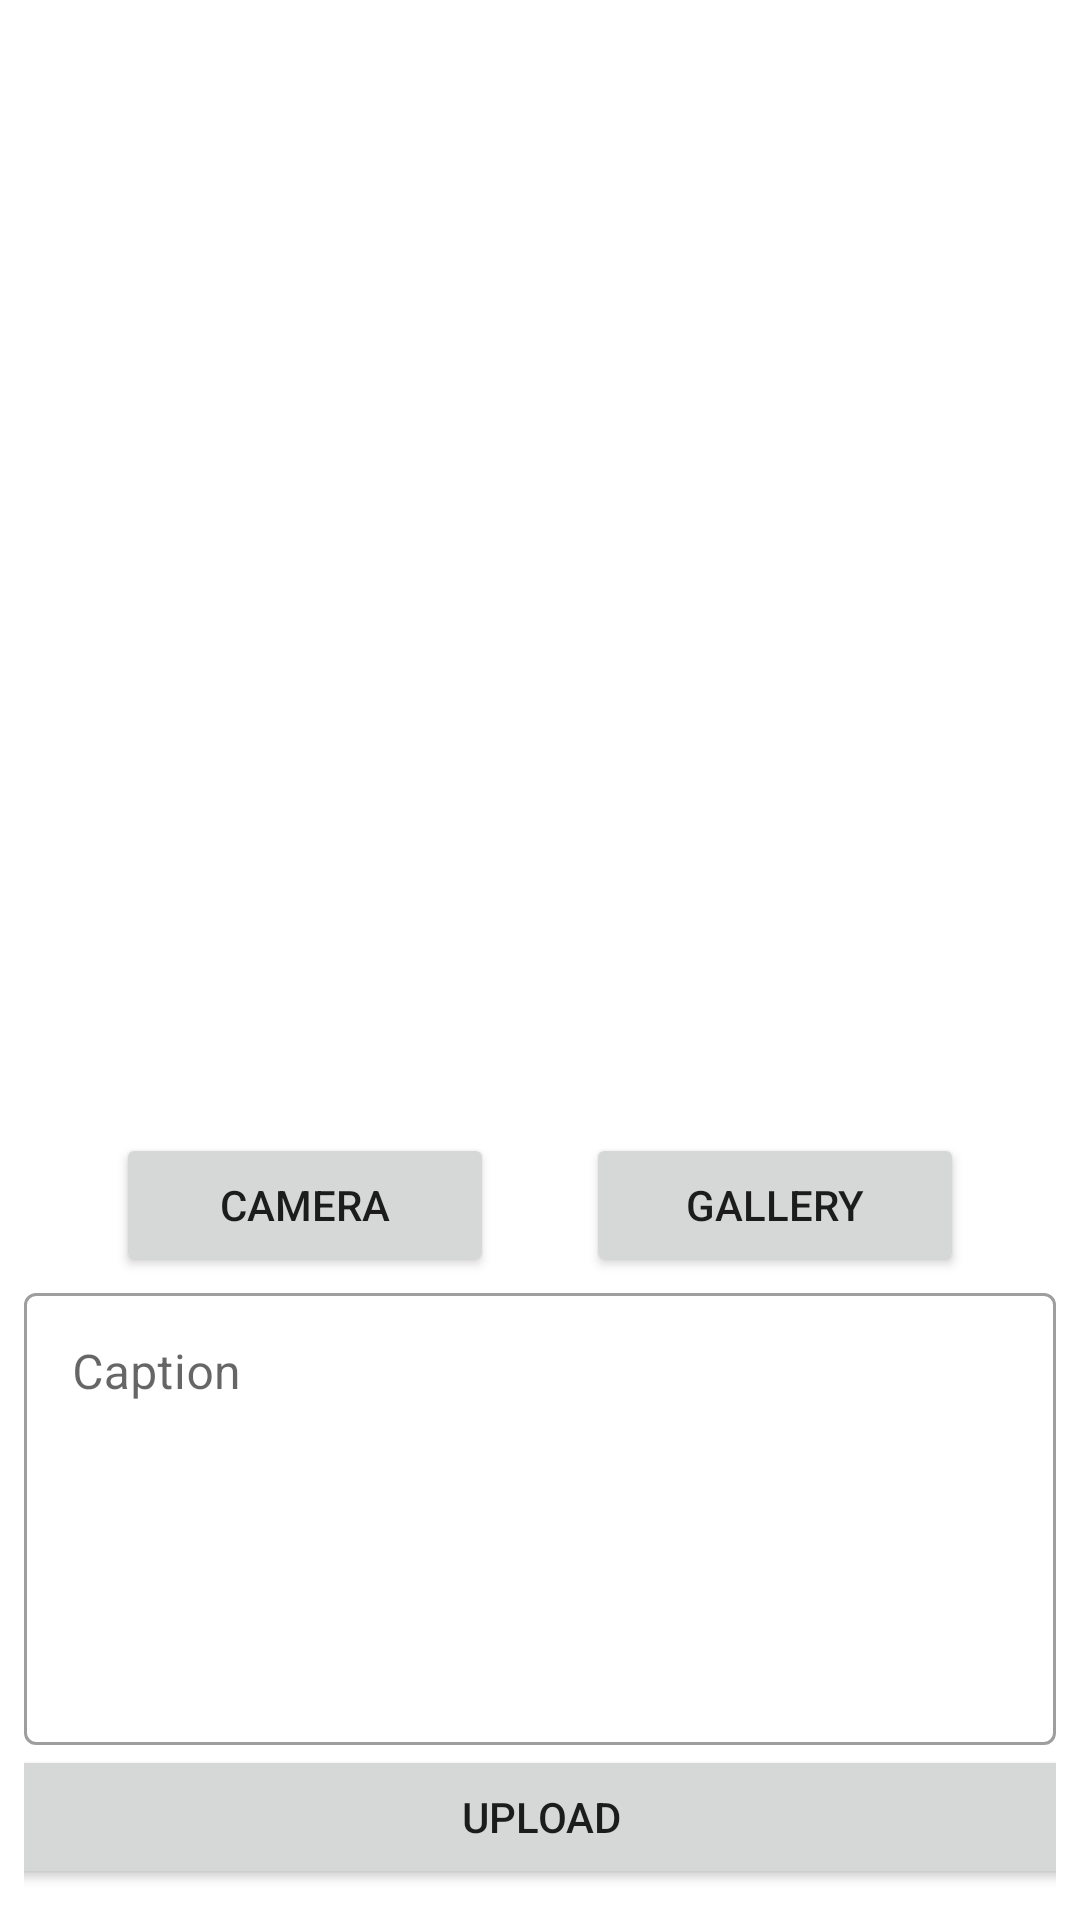

Produce the Android XML layout that renders to this screen, including the resource entries it uses.
<!-- AndroidManifest.xml: application theme Theme.MyStoryApp -->
<!-- res/layout/activity_story.xml -->
<?xml version="1.0" encoding="utf-8"?>
<androidx.constraintlayout.widget.ConstraintLayout xmlns:android="http://schemas.android.com/apk/res/android"
    xmlns:app="http://schemas.android.com/apk/res-auto"
    xmlns:tools="http://schemas.android.com/tools"
    android:layout_width="match_parent"
    android:layout_height="match_parent"
    android:padding="8dp"
    tools:context=".ui.activity.MainActivity">


    <ImageView
        android:id="@+id/previewImageView"
        android:layout_width="392dp"
        android:layout_height="371dp"
        app:layout_constraintBottom_toTopOf="@+id/cameraButton"
        app:layout_constraintEnd_toEndOf="parent"
        app:layout_constraintHorizontal_bias="0.5"
        app:layout_constraintStart_toStartOf="parent"
        app:layout_constraintTop_toTopOf="parent"
        app:srcCompat="@drawable/ic_place_holder"
        android:contentDescription="@string/story_photo" />

    <Button
        android:id="@+id/cameraButton"
        android:layout_width="126dp"
        android:layout_height="wrap_content"

        android:text="@string/camera"
        app:layout_constraintBottom_toTopOf="@+id/textInputLayout"
        app:layout_constraintEnd_toStartOf="@+id/galleryButton"
        app:layout_constraintHorizontal_bias="0.5"
        app:layout_constraintStart_toStartOf="parent"
        app:layout_constraintTop_toBottomOf="@+id/previewImageView" />

    <Button
        android:id="@+id/galleryButton"
        android:layout_width="126dp"
        android:layout_height="wrap_content"
        android:text="@string/gallery"
        app:layout_constraintEnd_toEndOf="parent"
        app:layout_constraintHorizontal_bias="0.5"
        app:layout_constraintStart_toEndOf="@+id/cameraButton"
        app:layout_constraintTop_toTopOf="@+id/cameraButton" />

    <com.google.android.material.textfield.TextInputLayout
        android:id="@+id/textInputLayout"
        style="@style/Widget.MaterialComponents.TextInputLayout.OutlinedBox"
        android:layout_width="match_parent"
        android:layout_height="wrap_content"
        android:hint="@string/caption"
        app:layout_constraintBottom_toTopOf="@+id/uploadButton"
        app:layout_constraintTop_toBottomOf="@+id/cameraButton"
        tools:layout_editor_absoluteX="7dp">
        <com.google.android.material.textfield.TextInputEditText
            android:id="@+id/edt_desc"
            android:layout_width="match_parent"
            android:layout_height="wrap_content"
            android:gravity="top"
            android:inputType="textMultiLine"
            android:lines="6"
            android:overScrollMode="always"
            android:scrollbarStyle="insideInset"
            android:scrollbars="vertical"
            android:scrollHorizontally="false" />
    </com.google.android.material.textfield.TextInputLayout>

    <Button
        android:id="@+id/uploadButton"
        android:layout_width="395dp"
        android:layout_height="wrap_content"
        android:layout_marginBottom="4dp"
        android:text="@string/upload"
        app:layout_constraintBottom_toBottomOf="parent"
        app:layout_constraintEnd_toEndOf="@+id/previewImageView"
        app:layout_constraintHorizontal_bias="0.5"
        app:layout_constraintStart_toStartOf="@+id/previewImageView"
        app:layout_constraintTop_toBottomOf="@+id/textInputLayout" />

    <ProgressBar
        android:id="@+id/progressBar"
        style="?android:attr/progressBarStyle"
        android:layout_width="wrap_content"
        android:layout_height="wrap_content"
        app:layout_constraintBottom_toBottomOf="parent"
        app:layout_constraintEnd_toEndOf="parent"
        app:layout_constraintStart_toStartOf="parent"
        app:layout_constraintTop_toTopOf="parent" />

</androidx.constraintlayout.widget.ConstraintLayout>
<!-- resources referenced by this layout -->
<resources>
  <string name="camera">Camera</string>
  <string name="caption">Caption</string>
  <string name="gallery">Gallery</string>
  <string name="story_photo">photo story</string>
  <string name="upload">Upload</string>
  <style name="Theme.MyStoryApp" parent="Theme.MaterialComponents.DayNight.DarkActionBar">
          
          <item name="colorPrimary">@color/purple_500</item>
          <item name="colorPrimaryVariant">@color/purple_700</item>
          <item name="colorOnPrimary">@color/white</item>
          
          <item name="colorSecondary">@color/teal_200</item>
          <item name="colorSecondaryVariant">@color/teal_700</item>
          <item name="colorOnSecondary">@color/black</item>
          
          <item name="android:statusBarColor" tools:targetApi="l">?attr/colorPrimaryVariant</item>
          
  
          <item name="android:windowActivityTransitions">true</item>
          <item name="android:windowEnterTransition">@android:transition/explode</item>
          <item name="android:windowExitTransition">@android:transition/explode</item>
      </style>
  <!-- not gathered from this repository: default colours our renderer supplied (Android Studio template values) -->
  <color name="purple_500">#FF6200EE</color>
  <color name="purple_700">#FF3700B3</color>
  <color name="teal_200">#FF03DAC5</color>
  <color name="teal_700">#FF018786</color>
  <color name="black">#FF000000</color>
  <color name="white">#FFFFFFFF</color>
</resources>
